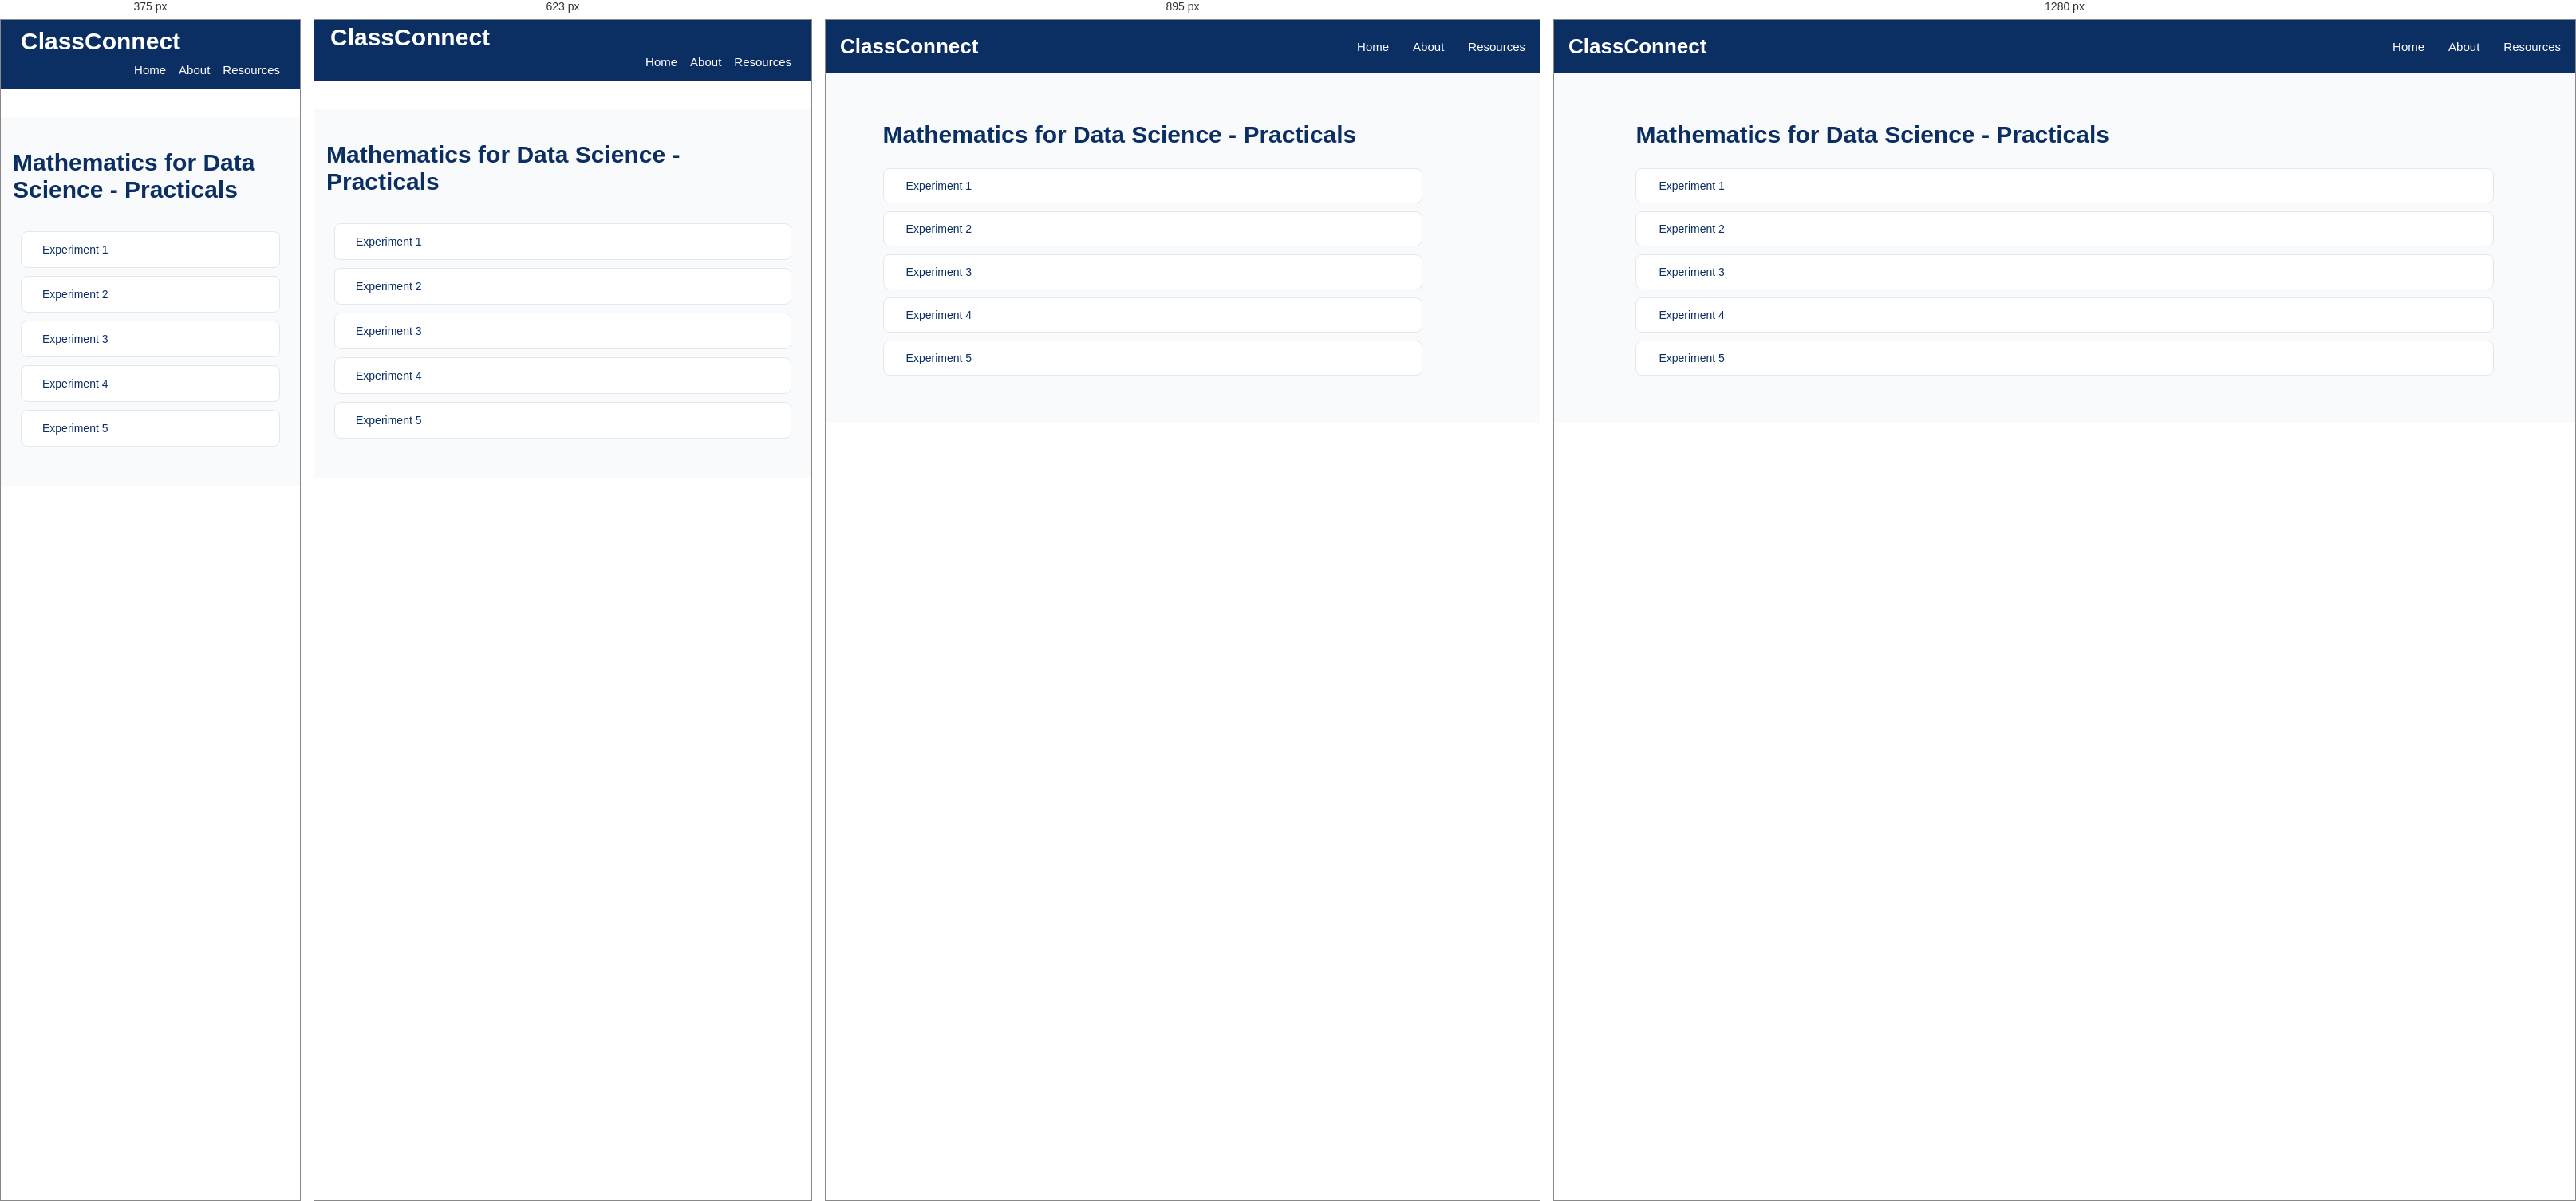
Rendered at 375 px, 623 px, 895 px and 1280 px, left to right.

<!-- file: practicals-page-math.html -->
<!DOCTYPE html>
<html lang="en">
<head>
    <meta charset="UTF-8">
    <meta name="viewport" content="width=device-width, initial-scale=1.0">
    <title>Subject-EMAT105 Resources/Practicals | ClassConnect</title>
    <script src="https://kit.fontawesome.com/d90dcf48e7.js" crossorigin="anonymous"></script>
    <!-- <link rel="icon" type="image/jpg" href="assets/titleIcon.jpg"> -->
    <link rel="preconnect" href="https://fonts.googleapis.com">
    <link rel="preconnect" href="https://fonts.gstatic.com" crossorigin>
    <link
        href="https://fonts.googleapis.com/css2?family=Poppins:ital,wght@0,100;0,200;0,300;0,400;0,500;0,600;0,700;0,800;0,900;1,100;1,200;1,300;1,400;1,500;1,600;1,700;1,800;1,900&display=swap"
        rel="stylesheet">
    <link rel="stylesheet" href="/style.css">
    <style>
        .resources-container a{
            text-decoration: none;
        }
    </style>
</head>
<body>
    <nav class="navbar">
                <div class="logo">
                    <i class="fa-solid fa-graduation-cap"></i>
                    <span>ClassConnect</span>
                </div>

                <ul class="nav-links">
                    <li><a href="/index.html">Home</a></li>
                    <li><a href="/about.html">About</a></li>
                    <li><a href="/semesters.html">Resources</a></li>
                </ul>
            </nav>

<section class="academic-resources">
       <div class="semester-heading">
        <!-- <a href="/subject-resources-for-sem1/math/EMAT105.html" class="back-home">
            <i class="fa-solid fa-arrow-left"></i>
            Back to Resources Dashboard
        </a> -->
        <h1>Mathematics for Data Science - Practicals</h1>
    </div>
    
         <div class="chapter-list">
             <a href="" class="chapter-item">
                 <i class="fa-solid fa-file-pdf pdf-icon"></i>
                 <span>Experiment 1</span>
                  <i class="fa-solid fa-download download-icon"></i>
             </a>

             <a href="" class="chapter-item">
                 <i class="fa-solid fa-file-pdf pdf-icon"></i>
                 <span>Experiment 2</span>
                  <i class="fa-solid fa-download download-icon"></i>
             </a>

             <a href="" class="chapter-item">
                 <i class="fa-solid fa-file-pdf pdf-icon"></i>
                 <span>Experiment 3</span>
                  <i class="fa-solid fa-download download-icon"></i>
             </a>

             <a href="" class="chapter-item">
                 <i class="fa-solid fa-file-pdf pdf-icon"></i>
                 <span>Experiment 4</span>
                  <i class="fa-solid fa-download download-icon"></i>
             </a>

             <a href="" class="chapter-item">
                 <i class="fa-solid fa-file-pdf pdf-icon"></i>
                 <span>Experiment 5</span>
                  <i class="fa-solid fa-download download-icon"></i>
             </a>
         </div>
   
</section>
</body>
</html>

/* @media block from style.css */
@media screen and (max-width: 1024px) {

    .about-hero {
        padding: 65px 6%;
    }

    .about-offer-grid {
        grid-template-columns: repeat(2, 1fr);
    }

}

/* @media block from style.css */
@media screen and (max-width: 767px) {

    .about-hero {
        min-height: 0;
        padding: 55px 22px;
        flex-direction: column;
        text-align: center;
        gap: 30px;
    }

    .about-hero-content {
        width: 100%;
    }

    .about-hero h1 {
        font-size: 34px;
    }

    .about-hero p {
        font-size: 14px;
    }

    .about-hero-icon {
        font-size: 85px;
        padding: 0;
    }

    .about-intro,
    .about-offer {
        padding: 50px 18px;
    }

    .about-section-heading h2,
    .mission-content h2 {
        font-size: 27px;
    }

    .about-intro-content p {
        font-size: 14px;
    }

    .about-offer-grid {
        grid-template-columns: repeat(2, minmax(0, 1fr));
        gap: 14px;
    }

    .about-card {
        padding: 22px 12px;
    }

    .about-card h3 {
        font-size: 15px;
    }

    .about-card p {
        font-size: 12px;
    }

    .about-card i {
        font-size: 27px;
    }

    .about-mission {
        padding: 50px 22px;
        flex-direction: column;
        text-align: center;
        gap: 22px;
    }

    .mission-icon {
        min-width: 80px;
        height: 80px;
        font-size: 32px;
    }

    .mission-content p {
        font-size: 14px;
    }

    .about-initiative {
        padding: 55px 20px;
    }

    .about-initiative h3 {
        font-size: 19px;
    }

    .about-footer {
        padding: 20px 12px;
    }

}

/* @media block from style.css */
@media screen and (max-width: 480px) {

    .about-hero h1 {
        font-size: 29px;
    }

    .about-offer-grid {
        grid-template-columns: 1fr;
    }

    .about-card {
        padding: 25px 18px;
    }

}

/* @media block from style.css */
@media screen and (max-width: 1024px) {

    .resources-container {
        grid-template-columns: repeat(2, 1fr);
        gap: 20px;
    }

    .semester-page-container,
    .subjects-container {
        grid-template-columns: repeat(2, 1fr);
        gap: 20px;
    }

    .mainPage-content {
        padding: 30px;
    }

    .semester-banner {
        padding: 25px;
    }

    .footer-container {
        flex-wrap: wrap;
        gap: 25px;
    }

    .chapter-list {
        width: 90%;
    }
}

/* @media block from style.css */
@media screen and (max-width: 767px) {

    /* Navbar */
    .navbar {
        top: 0;
    padding: 0 15px;
    flex-wrap: wrap;
    padding-bottom: 0px;
    margin-top: 0;
    margin-bottom: 35px;
}

    .logo {
        font-size: 30px;
        padding: 5px;
    }

    .nav-links {
        width: 100%;
        flex-direction: row;
      justify-content: right;
        gap: 16px;
        padding-right: 10px;
        padding-bottom: 15px;
    }
    

    /* .nav-links li {
        width: 100%;
        text-align: center;
        padding: 12px 0;
    } */

    /* .nav-links a {
        display: block;
    } */

    /* Hero Section */
    .mainPage_bg_img {
        min-height: 65vh;
        height: auto;
        /* padding: 50px 18px; */
        background-position: center;
    }

    .mainPage-content {
        width: 100%;
        padding: 40px 15px;
        text-align: left;
    }

    .mainPage-content h2 {
        font-size: 26px;
    }
    .mainPage-content h3 {
        font-size: 22px;
    }
    .mainPage-content h4 {
        font-size: 20px;
    }

    .mainPage-content p {
        font-size: 15px;
        line-height: 1.6;
    }

    /* Academic Resources */
    .academic-resources {
        padding: 40px 15px;
    }

    .resources-container {
        grid-template-columns: repeat(2, minmax(0, 1fr));
        gap: 14px;
    }

    .resources-card {
        width: 100%;
        min-width: 0;
        padding: 18px 10px;
    }

    /* Quick Access */
    .quick_access {
        padding: 35px 15px;
    }

    .semester-banner {
        width: 100%;
        padding: 22px 15px;
        flex-direction: column;
        text-align: center;
        gap: 15px;
    }

    .wrap {
        width: 100%;
    }

    .banner-mark {
        margin: 0 auto;
    }

    /* Semester Cards */
    .semester-page {
        padding: 35px 15px;
    }

    .semester-page-container {
        grid-template-columns: repeat(2, minmax(0, 1fr));
        gap: 15px;
    }

    .semester-card {
        width: 100%;
        min-width: 0;
        padding: 18px 10px;
    }

    /* Subject Cards */
    .subjects-page {
        padding: 35px 15px;
    }

    .subjects-container {
        grid-template-columns: repeat(2, minmax(0, 1fr));
        gap: 15px;
    }

    .subject-card {
        width: 100%;
        min-width: 0;
        padding: 18px 10px;
    }

    /* Chapter List */
    .chapter-list {
        width: 100%;
        padding: 10px;
    }

    .chapter-item {
        padding: 14px;
    }

    /* Test Papers */
    .test-papers-page {
        padding: 30px 15px;
    }

    .test-paper-tabs {
        display: flex;
        flex-wrap: wrap;
        gap: 10px;
    }

    .paper-tab {
        flex: 1;
        min-width: 120px;
    }

    .paper-item {
        width: 100%;
        padding: 15px;
    }

    /* Footer */
    .footer {
        padding: 30px 18px;
    }

    .footer-container {
        flex-direction: column;
        text-align: center;
        gap: 20px;
    }
}

/* @media block from style.css */
@media screen and (max-width: 480px) {

    .logo {
        font-size: 30px;
        padding: 10px;
    }

    .mainPage_bg_img {
        min-height: 55vh;
    }

    /* .mainPage-content h1 {
        font-size: 27px;
    } */

    .mainPage-content p {
        font-size: 14px;
    }

    .resources-container,
    .semester-page-container,
    .subjects-container {
        grid-template-columns: 1fr;
    }

    .resources-card,
    .semester-card,
    .subject-card {
        width: 100%;
    }

    .semester-heading,
    .subjects-heading {
        font-size: 25px;
        /* text-align: left; */
    }

    .test-paper-tabs {
        flex-direction: column;
    }

    .paper-tab {
        width: 100%;
    }
}